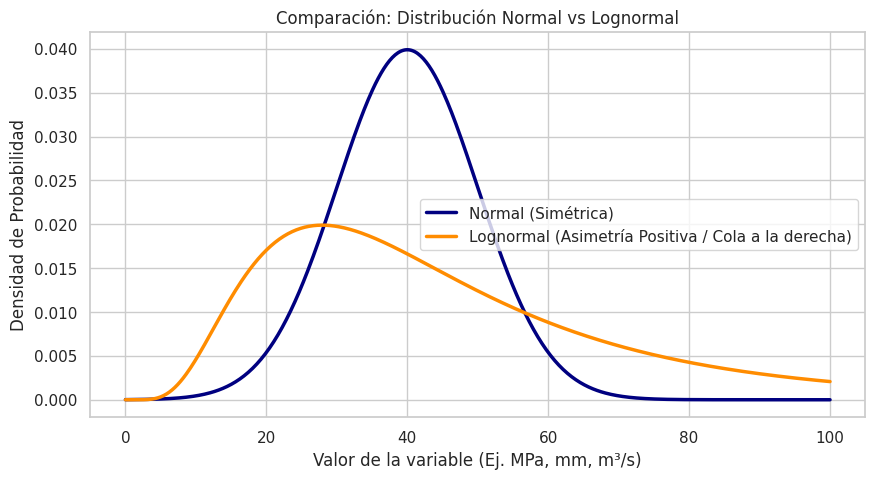
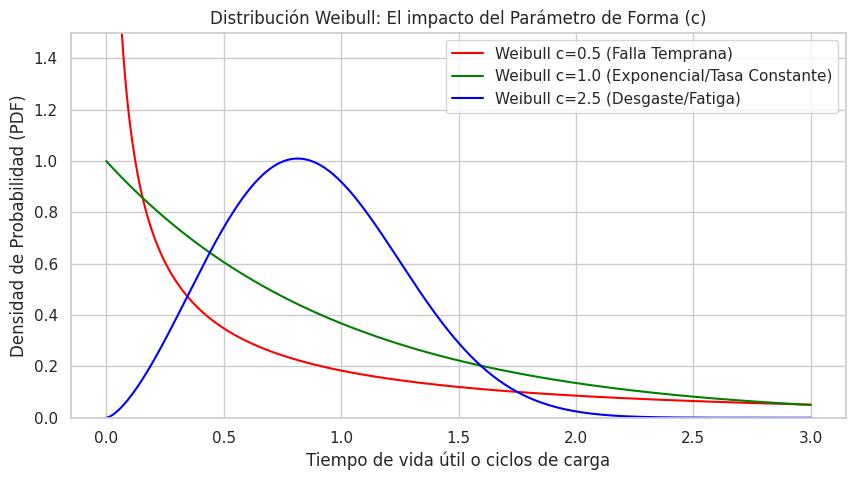

The matplotlib source for these figures, in order:
import numpy as np
import matplotlib.pyplot as plt
import seaborn as sns
from scipy.stats import norm, lognorm

sns.set_theme(style="whitegrid")

# ==========================================
# 1. NORMAL VS LOGNORMAL (Simetría vs Sesgo)
# ==========================================
# Generamos un eje X continuo para evaluar la densidad
x_continuo = np.linspace(0, 100, 500)

# Distribución Normal (ej. Resistencia de concreto, Media = 40, Desviación = 10)
pdf_normal = norm.pdf(x_continuo, loc=40, scale=10)

# Distribución Lognormal (ej. Tamaño de partículas de suelo, sesgo positivo)
# 's' es el parámetro de forma (desviación del logaritmo subyacente)
pdf_lognorm = lognorm.pdf(x_continuo, s=0.6, scale=40)

plt.figure(figsize=(10, 5))
plt.plot(x_continuo, pdf_normal, color='navy', linewidth=2.5, label='Normal (Simétrica)')
plt.plot(x_continuo, pdf_lognorm, color='darkorange', linewidth=2.5, label='Lognormal (Asimetría Positiva / Cola a la derecha)')

plt.title('Comparación: Distribución Normal vs Lognormal')
plt.xlabel('Valor de la variable (Ej. MPa, mm, m³/s)')
plt.ylabel('Densidad de Probabilidad')
plt.legend()
plt.show()

# Interpretación Ingenieril:
# La Normal asume que las desviaciones extremas son igual de probables hacia arriba que hacia abajo.
# La Lognormal nos advierte: "Cuidado, hay una pequeña probabilidad de tener valores EXTREMADAMENTE altos"
# (observa la cola naranja extendiéndose hacia la derecha).
# Ignorar esta 'cola pesada' ha causado el colapso de puentes ante caudales subestimados.

import scipy.stats as stats

# ==========================================
# 2. EL PODER DE LA DISTRIBUCIÓN WEIBULL
# ==========================================
# Weibull es la reina de la Ingeniería de Confiabilidad porque su parámetro de forma ('c')
# le permite imitar a otras distribuciones y modelar distintas etapas de vida de un material.

x_tiempo = np.linspace(0, 3, 500)

# Escenario 1: c < 1 (Mortalidad infantil/Fallas tempranas por defectos de fábrica)
pdf_weibull_temprana = stats.weibull_min.pdf(x_tiempo, c=0.5, scale=1)

# Escenario 2: c = 1 (Tasa de fallas constante, equivale a la Exponencial)
pdf_weibull_constante = stats.weibull_min.pdf(x_tiempo, c=1.0, scale=1)

# Escenario 3: c > 1 (Fallas por desgaste o fatiga mecánica acumulada)
pdf_weibull_desgaste = stats.weibull_min.pdf(x_tiempo, c=2.5, scale=1)

plt.figure(figsize=(10, 5))
plt.plot(x_tiempo, pdf_weibull_temprana, color='red', label='Weibull c=0.5 (Falla Temprana)')
plt.plot(x_tiempo, pdf_weibull_constante, color='green', label='Weibull c=1.0 (Exponencial/Tasa Constante)')
plt.plot(x_tiempo, pdf_weibull_desgaste, color='blue', label='Weibull c=2.5 (Desgaste/Fatiga)')

plt.title('Distribución Weibull: El impacto del Parámetro de Forma (c)')
plt.xlabel('Tiempo de vida útil o ciclos de carga')
plt.ylabel('Densidad de Probabilidad (PDF)')
plt.ylim(0, 1.5)
plt.legend()
plt.show()

# Interpretación Ingenieril:
# - Línea roja: El equipo tiene fallas de fábrica y suele romperse al inicio.
# - Línea verde: El equipo falla por causas aleatorias (un impacto o sobrecarga repentina).
# - Línea azul: El equipo envejece (fatiga de materiales) y es muy predecible cuándo va a fallar.
